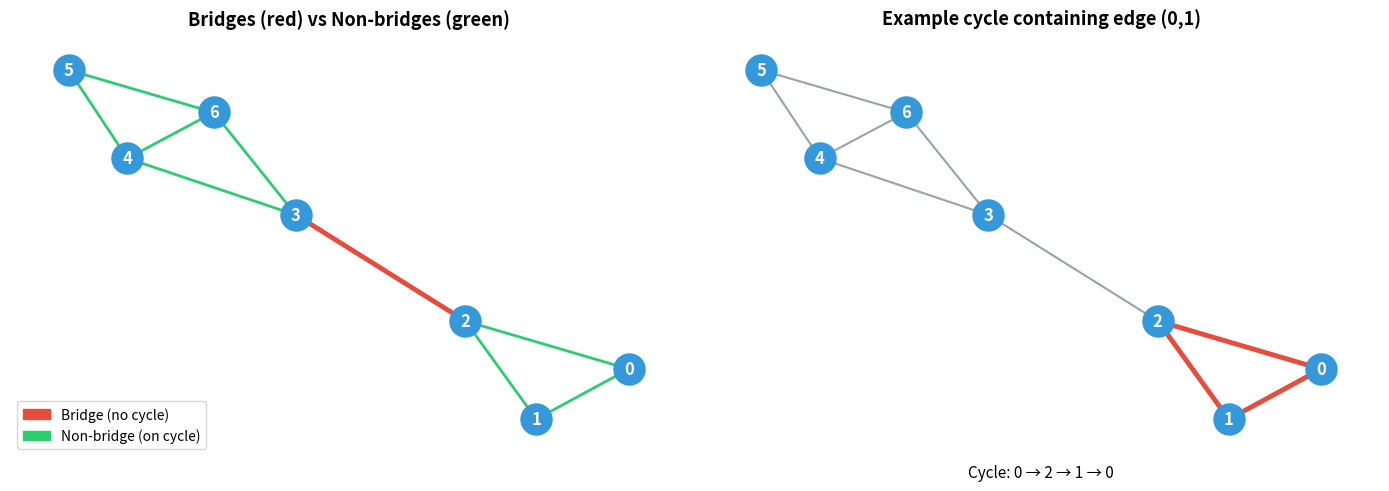

This chart was generated by the following Python code: (Note: this script raises an exception after producing the figure.)
#!/usr/bin/env python3
"""
Bridge Theory Demonstration
============================

This script demonstrates the key theorems about graph bridges that we
formally proved in Lean 4:

1. Bridge-Cycle Theorem: An edge is a bridge iff it lies on no cycle
2. Tree Bridge Theorem: Every edge of a tree is a bridge
3. Bridge Splitting: Removing a bridge yields exactly 2 components
4. 2-Edge-Connectivity: Connected + no bridges ↔ survives any edge removal

Requires: matplotlib, networkx
"""

import networkx as nx
import matplotlib.pyplot as plt
import matplotlib.patches as mpatches
from itertools import combinations
import os

# ─── Color palette ───
BRIDGE_COLOR = "#e74c3c"      # Red
CYCLE_EDGE_COLOR = "#2ecc71"  # Green
NORMAL_EDGE = "#95a5a6"       # Gray
NODE_COLOR = "#3498db"        # Blue
COMP_COLORS = ["#f39c12", "#9b59b6", "#1abc9c", "#e67e22"]


def find_bridges(G):
    """Find all bridges in a graph using DFS (Tarjan's algorithm)."""
    return list(nx.bridges(G))


def find_edge_cycles(G, edge):
    """Check if an edge lies on any cycle. Returns a cycle if found."""
    u, v = edge
    H = G.copy()
    H.remove_edge(u, v)
    try:
        path = nx.shortest_path(H, u, v)
        return path + [u]  # Close the cycle
    except nx.NetworkXNoPath:
        return None


def demo_bridge_cycle_theorem():
    """
    Demonstrate: An edge is a bridge ⟺ it does not lie on any cycle.

    We build a graph with both bridges and non-bridges, then verify the
    characterization for every edge.
    """
    print("=" * 70)
    print("THEOREM 1: Bridge-Cycle Characterization")
    print("  An edge is a bridge iff it lies on no cycle.")
    print("=" * 70)

    # Build a graph: two triangles connected by a bridge
    G = nx.Graph()
    # Left triangle
    G.add_edges_from([(0, 1), (1, 2), (2, 0)])
    # Right triangle
    G.add_edges_from([(4, 5), (5, 6), (6, 4)])
    # Bridge connecting them
    G.add_edge(2, 3)
    G.add_edge(3, 4)
    # Extra edge creating a cycle on the right
    G.add_edge(3, 6)

    bridges = find_bridges(G)

    print(f"\nGraph edges: {list(G.edges())}")
    print(f"Bridges found: {bridges}")
    print()

    # Verify the theorem for each edge
    for u, v in G.edges():
        is_bridge = (u, v) in bridges or (v, u) in bridges
        cycle = find_edge_cycles(G, (u, v))
        on_cycle = cycle is not None

        status = "✓" if (is_bridge == (not on_cycle)) else "✗"
        bridge_str = "BRIDGE" if is_bridge else "      "
        cycle_str = f"cycle: {cycle}" if on_cycle else "no cycle"
        print(f"  {status} Edge ({u},{v}): {bridge_str} | {cycle_str}")

    # Visualize
    fig, axes = plt.subplots(1, 2, figsize=(14, 5))

    pos = nx.spring_layout(G, seed=42)

    # Left: highlight bridges
    ax = axes[0]
    ax.set_title("Bridges (red) vs Non-bridges (green)", fontsize=13, fontweight='bold')
    edge_colors = []
    edge_widths = []
    for u, v in G.edges():
        if (u, v) in bridges or (v, u) in bridges:
            edge_colors.append(BRIDGE_COLOR)
            edge_widths.append(3.5)
        else:
            edge_colors.append(CYCLE_EDGE_COLOR)
            edge_widths.append(2.0)
    nx.draw(G, pos, ax=ax, with_labels=True, node_color=NODE_COLOR,
            edge_color=edge_colors, width=edge_widths, node_size=500,
            font_color='white', font_weight='bold')
    bridge_patch = mpatches.Patch(color=BRIDGE_COLOR, label='Bridge (no cycle)')
    cycle_patch = mpatches.Patch(color=CYCLE_EDGE_COLOR, label='Non-bridge (on cycle)')
    ax.legend(handles=[bridge_patch, cycle_patch], loc='lower left', fontsize=10)

    # Right: show a cycle containing a non-bridge edge
    ax = axes[1]
    ax.set_title("Example cycle containing edge (0,1)", fontsize=13, fontweight='bold')
    cycle = find_edge_cycles(G, (0, 1))
    cycle_edges = set()
    if cycle:
        for i in range(len(cycle) - 1):
            cycle_edges.add((min(cycle[i], cycle[i+1]), max(cycle[i], cycle[i+1])))

    edge_colors2 = []
    edge_widths2 = []
    for u, v in G.edges():
        key = (min(u, v), max(u, v))
        if key in cycle_edges:
            edge_colors2.append("#e74c3c")
            edge_widths2.append(3.5)
        else:
            edge_colors2.append(NORMAL_EDGE)
            edge_widths2.append(1.5)
    nx.draw(G, pos, ax=ax, with_labels=True, node_color=NODE_COLOR,
            edge_color=edge_colors2, width=edge_widths2, node_size=500,
            font_color='white', font_weight='bold')
    if cycle:
        ax.text(0.5, -0.05, f"Cycle: {' → '.join(map(str, cycle))}",
                transform=ax.transAxes, ha='center', fontsize=11)

    plt.tight_layout()
    plt.savefig(os.path.join(os.path.dirname(__file__), "fig1_bridge_cycle.png"), dpi=150)
    plt.close()
    print("\n  → Saved fig1_bridge_cycle.png\n")


def demo_tree_bridges():
    """
    Demonstrate: In a tree, every edge is a bridge.

    Trees are connected acyclic graphs — since no cycles exist,
    the bridge-cycle theorem implies every edge is a bridge.
    """
    print("=" * 70)
    print("THEOREM 2: Tree Bridge Theorem")
    print("  Every edge of a tree is a bridge.")
    print("=" * 70)

    # Create several trees
    trees = {
        "Path P₅": nx.path_graph(5),
        "Star K₁,₄": nx.star_graph(4),
        "Binary tree (depth 3)": nx.balanced_tree(2, 3),
        "Random tree (10 nodes)": nx.random_labeled_tree(10, seed=42),
    }

    fig, axes = plt.subplots(1, 4, figsize=(18, 4))

    for idx, (name, T) in enumerate(trees.items()):
        bridges = find_bridges(T)
        total_edges = T.number_of_edges()
        all_bridges = len(bridges) == total_edges

        print(f"\n  {name}: {total_edges} edges, {len(bridges)} bridges → "
              f"{'ALL bridges ✓' if all_bridges else 'NOT all bridges ✗'}")

        ax = axes[idx]
        ax.set_title(f"{name}\n({total_edges} edges, all bridges)", fontsize=10, fontweight='bold')
        pos = nx.spring_layout(T, seed=idx+1)
        nx.draw(T, pos, ax=ax, with_labels=True, node_color=NODE_COLOR,
                edge_color=BRIDGE_COLOR, width=2.5, node_size=350,
                font_color='white', font_size=8, font_weight='bold')

    plt.suptitle("Tree Bridge Theorem: Every edge is a bridge (shown in red)",
                 fontsize=14, fontweight='bold', y=1.02)
    plt.tight_layout()
    plt.savefig(os.path.join(os.path.dirname(__file__), "fig2_tree_bridges.png"),
                dpi=150, bbox_inches='tight')
    plt.close()
    print("\n  → Saved fig2_tree_bridges.png\n")


def demo_bridge_splitting():
    """
    Demonstrate: Removing a bridge creates exactly 2 connected components.

    This is the Bridge Splitting Theorem — after deleting a bridge,
    the graph splits into precisely two parts.
    """
    print("=" * 70)
    print("THEOREM 3: Bridge Splitting Theorem")
    print("  Removing a bridge yields exactly 2 connected components.")
    print("=" * 70)

    # Build a graph with a clear bridge
    G = nx.Graph()
    # Left cluster (K4 minus an edge)
    G.add_edges_from([(0, 1), (0, 2), (0, 3), (1, 2), (2, 3)])
    # Right cluster (cycle C4)
    G.add_edges_from([(5, 6), (6, 7), (7, 8), (8, 5)])
    # Bridge
    G.add_edge(3, 5)

    bridges = find_bridges(G)
    print(f"\n  Graph: {G.number_of_nodes()} nodes, {G.number_of_edges()} edges")
    print(f"  Bridges: {bridges}")
    print(f"  Connected components before removal: {nx.number_connected_components(G)}")

    fig, axes = plt.subplots(1, 3, figsize=(16, 5))

    pos = {0: (-2, 1), 1: (-3, 0), 2: (-1, 0), 3: (-2, -1),
           5: (1, -1), 6: (1, 1), 7: (2, 1), 8: (2, -1)}

    # Original graph
    ax = axes[0]
    ax.set_title("Original connected graph", fontsize=12, fontweight='bold')
    edge_colors = [BRIDGE_COLOR if (u, v) in bridges or (v, u) in bridges
                   else NORMAL_EDGE for u, v in G.edges()]
    edge_widths = [3.5 if (u, v) in bridges or (v, u) in bridges
                   else 2.0 for u, v in G.edges()]
    nx.draw(G, pos, ax=ax, with_labels=True, node_color=NODE_COLOR,
            edge_color=edge_colors, width=edge_widths, node_size=500,
            font_color='white', font_weight='bold')

    # Remove bridge
    for bridge in bridges:
        H = G.copy()
        H.remove_edge(*bridge)
        n_comp = nx.number_connected_components(H)
        components = list(nx.connected_components(H))

        print(f"\n  After removing bridge {bridge}:")
        print(f"    Components: {n_comp} (theorem predicts: 2) {'✓' if n_comp == 2 else '✗'}")
        for i, comp in enumerate(components):
            print(f"    Component {i+1}: {sorted(comp)}")

        # After removal
        ax = axes[1]
        ax.set_title(f"Bridge ({bridge[0]},{bridge[1]}) removed", fontsize=12, fontweight='bold')
        node_colors = []
        for node in H.nodes():
            for i, comp in enumerate(components):
                if node in comp:
                    node_colors.append(COMP_COLORS[i % len(COMP_COLORS)])
                    break
        nx.draw(H, pos, ax=ax, with_labels=True, node_color=node_colors,
                edge_color=NORMAL_EDGE, width=2.0, node_size=500,
                font_color='white', font_weight='bold')
        # Draw the removed edge as dashed
        nx.draw_networkx_edges(G, pos, edgelist=[bridge], ax=ax,
                               style='dashed', edge_color=BRIDGE_COLOR, width=2.0)

        # Component visualization
        ax = axes[2]
        ax.set_title(f"Exactly 2 components", fontsize=12, fontweight='bold')
        for i, comp in enumerate(components):
            sub = H.subgraph(comp)
            sub_pos = {n: pos[n] for n in comp}
            nx.draw(sub, sub_pos, ax=ax, with_labels=True,
                    node_color=COMP_COLORS[i % len(COMP_COLORS)],
                    edge_color=COMP_COLORS[i % len(COMP_COLORS)],
                    width=2.5, node_size=500,
                    font_color='white', font_weight='bold')

    plt.suptitle("Bridge Splitting Theorem", fontsize=14, fontweight='bold', y=1.02)
    plt.tight_layout()
    plt.savefig(os.path.join(os.path.dirname(__file__), "fig3_bridge_splitting.png"),
                dpi=150, bbox_inches='tight')
    plt.close()
    print("\n  → Saved fig3_bridge_splitting.png\n")


def demo_two_edge_connectivity():
    """
    Demonstrate: A connected graph is 2-edge-connected ⟺ no bridges
    ⟺ every edge lies on a cycle ⟺ survives any single edge removal.
    """
    print("=" * 70)
    print("THEOREM 4: 2-Edge-Connectivity Characterization")
    print("  Connected + no bridges ↔ every edge on a cycle")
    print("  ↔ remains connected after removing any single edge")
    print("=" * 70)

    # 2-edge-connected graph (Petersen graph)
    G_2ec = nx.petersen_graph()
    # Non-2-edge-connected graph
    G_not = nx.Graph()
    G_not.add_edges_from([(0, 1), (1, 2), (2, 0), (2, 3), (3, 4), (4, 5), (5, 3)])

    for name, G in [("Petersen graph", G_2ec), ("Graph with bridge", G_not)]:
        bridges = find_bridges(G)
        is_2ec = len(bridges) == 0 and nx.is_connected(G)
        print(f"\n  {name}:")
        print(f"    Edges: {G.number_of_edges()}, Bridges: {bridges}")
        print(f"    2-edge-connected: {'Yes ✓' if is_2ec else 'No ✗'}")

        # Test fault tolerance
        survives_all = True
        for u, v in G.edges():
            H = G.copy()
            H.remove_edge(u, v)
            if not nx.is_connected(H):
                survives_all = False
                print(f"    Removing ({u},{v}) disconnects! → NOT 2-edge-connected")
                break
        if survives_all:
            print(f"    Survives all single edge removals ✓")

        # Check every edge on cycle
        all_on_cycle = True
        for u, v in G.edges():
            if find_edge_cycles(G, (u, v)) is None:
                all_on_cycle = False
                print(f"    Edge ({u},{v}) not on any cycle!")
                break
        if all_on_cycle:
            print(f"    Every edge lies on a cycle ✓")

    # Visualize
    fig, axes = plt.subplots(1, 2, figsize=(12, 5))

    ax = axes[0]
    ax.set_title("Petersen Graph\n(2-edge-connected: no bridges)", fontsize=11, fontweight='bold')
    pos = nx.shell_layout(G_2ec)
    nx.draw(G_2ec, pos, ax=ax, with_labels=True, node_color=NODE_COLOR,
            edge_color=CYCLE_EDGE_COLOR, width=2.0, node_size=400,
            font_color='white', font_weight='bold')

    ax = axes[1]
    ax.set_title("Graph with bridge\n(NOT 2-edge-connected)", fontsize=11, fontweight='bold')
    pos2 = nx.spring_layout(G_not, seed=42)
    bridges_not = find_bridges(G_not)
    ec2 = [BRIDGE_COLOR if (u, v) in bridges_not or (v, u) in bridges_not
           else CYCLE_EDGE_COLOR for u, v in G_not.edges()]
    ew2 = [3.5 if (u, v) in bridges_not or (v, u) in bridges_not
           else 2.0 for u, v in G_not.edges()]
    nx.draw(G_not, pos2, ax=ax, with_labels=True, node_color=NODE_COLOR,
            edge_color=ec2, width=ew2, node_size=400,
            font_color='white', font_weight='bold')

    plt.suptitle("2-Edge-Connectivity: Bridges vs Bridgeless Graphs",
                 fontsize=14, fontweight='bold', y=1.02)
    plt.tight_layout()
    plt.savefig(os.path.join(os.path.dirname(__file__), "fig4_two_edge_connected.png"),
                dpi=150, bbox_inches='tight')
    plt.close()
    print("\n  → Saved fig4_two_edge_connected.png\n")


def demo_applications():
    """
    Demonstrate real-world applications of bridge theory.
    """
    print("=" * 70)
    print("APPLICATION: Network Vulnerability Analysis")
    print("=" * 70)

    # Model a small network (e.g., internet backbone)
    G = nx.Graph()
    cities = {
        0: ("New York", (-74.0, 40.7)),
        1: ("Boston", (-71.1, 42.4)),
        2: ("Philadelphia", (-75.2, 40.0)),
        3: ("Washington DC", (-77.0, 38.9)),
        4: ("Pittsburgh", (-80.0, 40.4)),
        5: ("Chicago", (-87.6, 41.9)),
        6: ("Detroit", (-83.0, 42.3)),
        7: ("Atlanta", (-84.4, 33.7)),
    }

    # Network links (some redundant, some critical)
    links = [
        (0, 1), (0, 2), (1, 2),     # NE triangle (redundant)
        (2, 3), (3, 4),             # Mid-Atlantic chain
        (4, 5), (4, 6), (5, 6),     # Midwest triangle
        (3, 7),                      # Single link to Atlanta (bridge!)
        (0, 4),                      # Cross link
    ]
    G.add_edges_from(links)

    bridges = find_bridges(G)
    print(f"\n  Network: {len(cities)} cities, {len(links)} links")
    print(f"\n  Critical links (bridges):")
    for u, v in bridges:
        print(f"    {cities[u][0]} ↔ {cities[v][0]}  ⚠️  Single point of failure!")

    print(f"\n  Redundant links (on cycles):")
    for u, v in G.edges():
        if (u, v) not in bridges and (v, u) not in bridges:
            cycle = find_edge_cycles(G, (u, v))
            if cycle:
                cycle_names = [cities[n][0] for n in cycle]
                print(f"    {cities[u][0]} ↔ {cities[v][0]}  ✓  "
                      f"Backup via: {' → '.join(cycle_names)}")

    # Recommendation
    print(f"\n  RECOMMENDATION: Add redundant links for bridges to achieve")
    print(f"  2-edge-connectivity (fault tolerance against any single link failure).")
    for u, v in bridges:
        # Find an alternative path suggestion
        H = G.copy()
        H.remove_edge(u, v)
        comps = list(nx.connected_components(H))
        if len(comps) == 2:
            # Suggest connecting components through another pair
            c1, c2 = sorted(comps[0]), sorted(comps[1])
            alt_u = [n for n in c1 if n != u][0] if len(c1) > 1 else u
            alt_v = [n for n in c2 if n != v][0] if len(c2) > 1 else v
            print(f"    → Add link: {cities[alt_u][0]} ↔ {cities[alt_v][0]}")

    # Visualize
    fig, ax = plt.subplots(1, 1, figsize=(10, 7))
    ax.set_title("Network Vulnerability Analysis\nBridges = Single Points of Failure",
                 fontsize=14, fontweight='bold')

    pos = {k: v[1] for k, v in cities.items()}
    labels = {k: v[0] for k, v in cities.items()}

    edge_colors = []
    edge_widths = []
    for u, v in G.edges():
        if (u, v) in bridges or (v, u) in bridges:
            edge_colors.append(BRIDGE_COLOR)
            edge_widths.append(4.0)
        else:
            edge_colors.append(CYCLE_EDGE_COLOR)
            edge_widths.append(2.0)

    nx.draw(G, pos, ax=ax, labels=labels, node_color=NODE_COLOR,
            edge_color=edge_colors, width=edge_widths, node_size=700,
            font_color='white', font_size=7, font_weight='bold')

    bridge_patch = mpatches.Patch(color=BRIDGE_COLOR, label='Bridge (vulnerability)')
    safe_patch = mpatches.Patch(color=CYCLE_EDGE_COLOR, label='Redundant (on cycle)')
    ax.legend(handles=[bridge_patch, safe_patch], loc='lower right', fontsize=11)

    plt.tight_layout()
    plt.savefig(os.path.join(os.path.dirname(__file__), "fig5_network_vulnerability.png"),
                dpi=150, bbox_inches='tight')
    plt.close()
    print("\n  → Saved fig5_network_vulnerability.png\n")


if __name__ == "__main__":
    print()
    print("╔══════════════════════════════════════════════════════════════════════╗")
    print("║          GRAPH BRIDGES: Formal Theory Made Tangible                 ║")
    print("║     Demonstrations of formally verified theorems (Lean 4)           ║")
    print("╚══════════════════════════════════════════════════════════════════════╝")
    print()

    demo_bridge_cycle_theorem()
    demo_tree_bridges()
    demo_bridge_splitting()
    demo_two_edge_connectivity()
    demo_applications()

    print("=" * 70)
    print("All demonstrations complete.")
    print("=" * 70)
